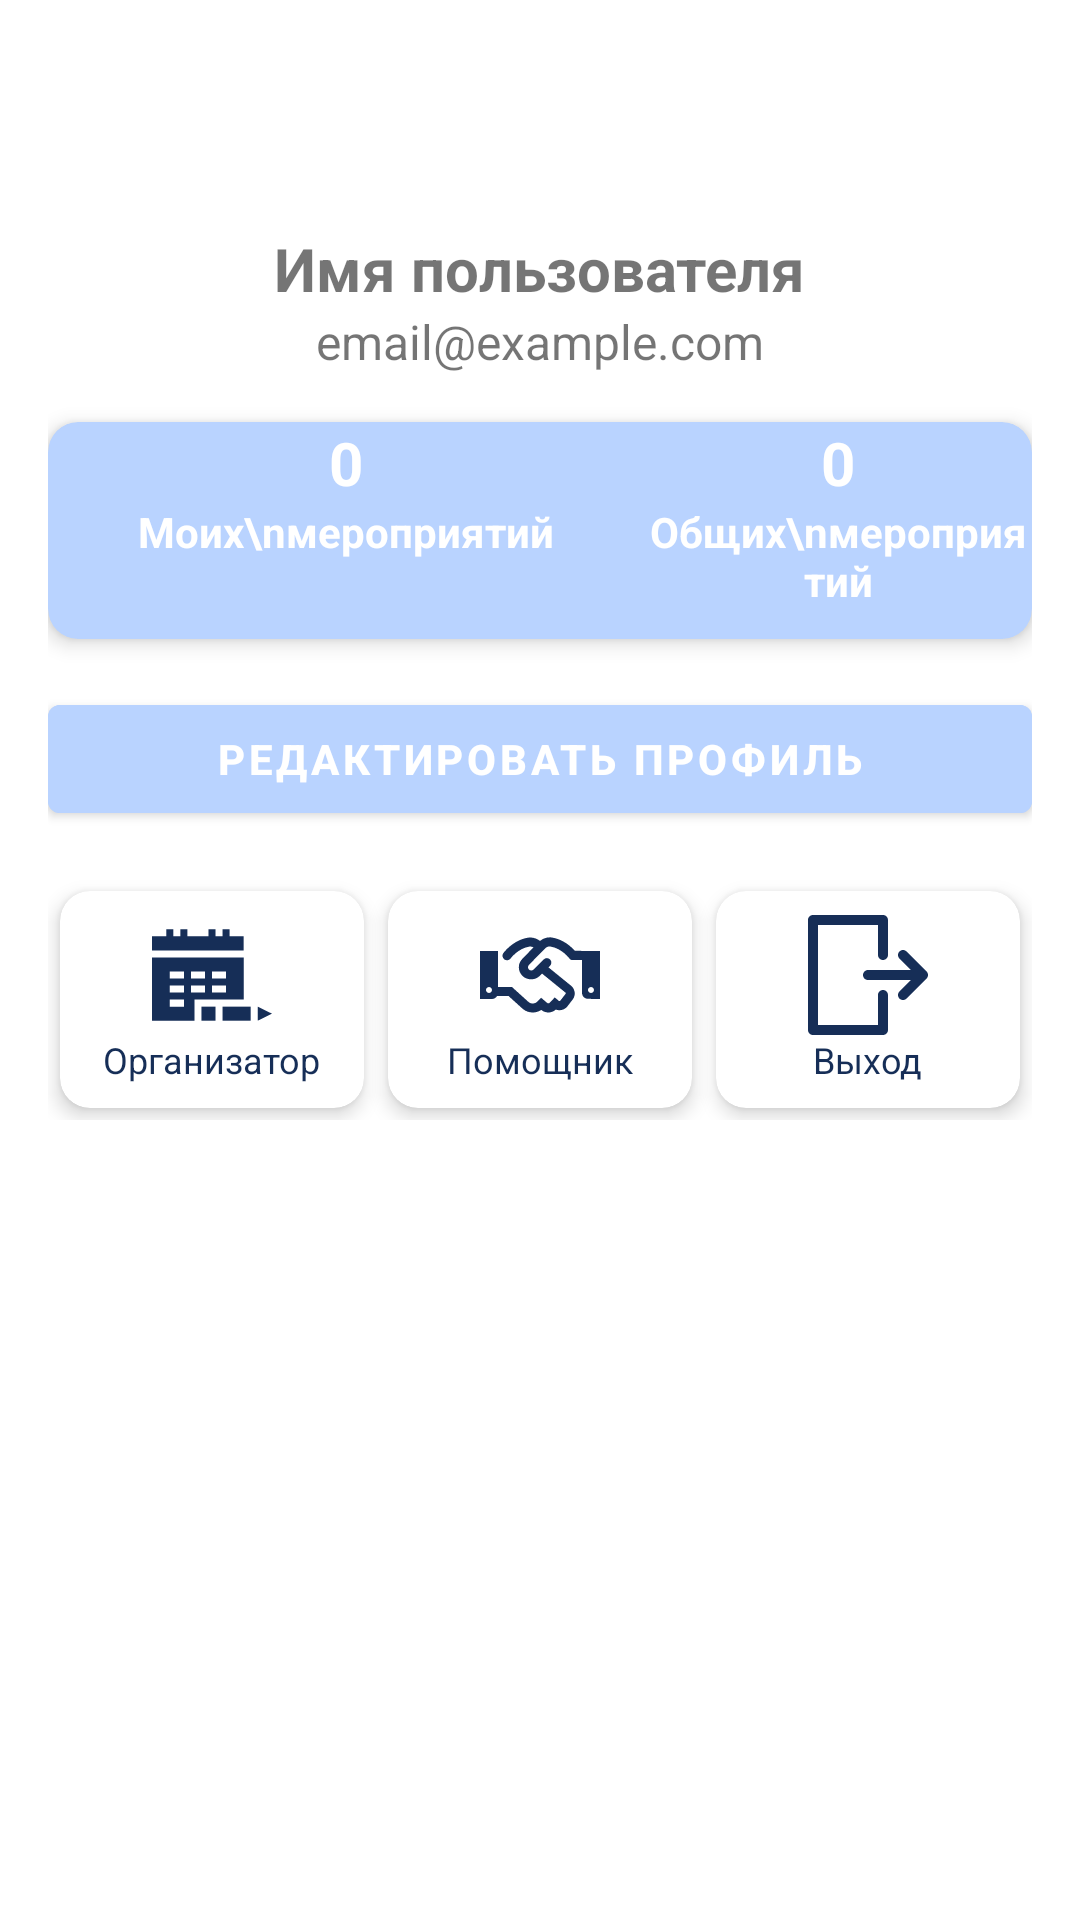

Here is an Android app screen rendered from its layout file. Give the layout XML and the strings, colors and styles it references.
<!-- AndroidManifest.xml: application theme Theme.MyApplication -->
<!-- res/layout/fragment_profile.xml -->
<?xml version="1.0" encoding="utf-8"?>
<RelativeLayout xmlns:android="http://schemas.android.com/apk/res/android"
    xmlns:app="http://schemas.android.com/apk/res-auto"
    xmlns:tools="http://schemas.android.com/tools"
    android:layout_width="match_parent"
    android:layout_height="match_parent"
    android:padding="16dp"
    >
    <ImageView
        android:id="@+id/user_im"
        android:layout_width="60dp"
        android:layout_height="60dp"
        android:src="@drawable/avatar_1"
        android:layout_centerHorizontal="true"
        />


    <TextView
        android:id="@+id/user_name"
        android:layout_below="@id/user_im"
        android:layout_width="wrap_content"
        android:layout_height="wrap_content"
        android:layout_centerHorizontal="true"
        android:text="Имя пользователя"
        android:textSize="20sp"
        android:textStyle="bold" />


    <TextView
        android:id="@+id/user_email"
        android:layout_width="wrap_content"
        android:layout_height="wrap_content"
        android:layout_below="@id/user_name"
        android:layout_centerHorizontal="true"
        android:text="email@example.com"
        android:textSize="16sp" />


    <androidx.cardview.widget.CardView
        android:id="@+id/info_card"
        android:layout_width="match_parent"
        android:layout_height="wrap_content"
        android:layout_below="@id/user_email"
        android:layout_marginTop="16dp"
        app:cardBackgroundColor="@color/blue_main"
        app:cardElevation="4dp"
        app:cardCornerRadius="10dp"
        android:gravity="center"
        android:padding="8dp">

        <LinearLayout
            android:layout_width="match_parent"
            android:layout_height="wrap_content"
            android:orientation="horizontal">


            <LinearLayout
                android:layout_width="199dp"
                android:layout_height="match_parent"
                android:orientation="horizontal">

                <LinearLayout
                    android:layout_width="0dp"
                    android:layout_height="wrap_content"
                    android:layout_weight="1"
                    android:gravity="center"
                    android:orientation="vertical">



                    <TextView
                        android:id="@+id/left_text"
                        android:layout_width="wrap_content"
                        android:layout_height="wrap_content"
                        android:layout_gravity="center"
                        android:text="0"
                        android:textColor="@android:color/white"
                        android:textSize="20sp"
                        android:textStyle="bold" />

                    <TextView
                        android:id="@+id/textView3"
                        android:layout_width="wrap_content"
                        android:layout_height="wrap_content"
                        android:text="Моих\nмероприятий"
                        android:textAlignment="center"
                        android:textColor="@android:color/white"
                        android:textStyle="bold" />


                </LinearLayout>
            </LinearLayout>

            
            <LinearLayout
                android:layout_width="wrap_content"
                android:layout_height="wrap_content"
                android:orientation="horizontal">

                <LinearLayout
                    android:layout_width="179dp"
                    android:layout_height="wrap_content"
                    android:layout_weight="1"
                    android:gravity="center"
                    android:orientation="vertical">

                    

                    <TextView
                        android:id="@+id/right_text"
                        android:layout_width="wrap_content"
                        android:layout_height="wrap_content"
                        android:layout_gravity="center"
                        android:text="0"
                        android:textColor="@android:color/white"
                        android:textSize="20sp"
                        android:textStyle="bold" />           

                    <TextView
                        android:id="@+id/textView2"
                        android:layout_width="wrap_content"
                        android:layout_height="wrap_content"
                        android:layout_marginBottom="10dp"
                        android:text="Общих\nмероприятий"
                        android:textAlignment="center"
                        android:textColor="@android:color/white"
                        android:textStyle="bold" /> 
                </LinearLayout>
            </LinearLayout>

        </LinearLayout>
    </androidx.cardview.widget.CardView>


    
    <Button
        android:id="@+id/edit_button"
        android:layout_width="match_parent"
        android:layout_height="wrap_content"
        android:layout_below="@id/info_card"
        android:layout_marginTop="16dp"

        android:backgroundTint="@color/blue_main"
        android:text="Редактировать профиль"
        android:textColor="@color/white"
        android:textStyle="bold" />

    
    <LinearLayout
        android:id="@+id/small_cards_container"
        android:layout_width="match_parent"
        android:layout_height="wrap_content"
        android:layout_below="@id/edit_button"
        android:layout_marginTop="16dp"
        android:orientation="horizontal"
        android:gravity="center">

        <com.google.android.material.card.MaterialCardView
            app:cardCornerRadius="10dp"
            android:id="@+id/cards1"
            android:layout_width="0dp"
            android:layout_height="wrap_content"
            android:layout_margin="4dp"
            android:layout_weight="1"

            app:cardElevation="4dp">

            <LinearLayout
                android:layout_width="match_parent"
                android:layout_height="wrap_content"

                android:gravity="center"
                android:orientation="vertical"
                android:padding="8dp">

                <ImageView
                    android:id="@+id/cardsImOrgP"
                    app:tint="@color/blue_dark2"
                    android:layout_width="40dp"
                    android:layout_height="40dp"
                    android:foregroundTint="#000000"
                    android:src="@drawable/calendar_org" /> 

                <TextView
                    android:id="@+id/cardsTxOrgP"
                    android:layout_width="wrap_content"
                    android:layout_height="wrap_content"
                    android:text="Организатор"
                    android:textColor="@color/blue_dark2"
                    android:textSize="12sp" />
            </LinearLayout>
        </com.google.android.material.card.MaterialCardView>

        <com.google.android.material.card.MaterialCardView
            android:id="@+id/cards2"
            app:cardCornerRadius="10dp"
            android:layout_width="0dp"
            android:layout_height="wrap_content"
            android:layout_weight="1"
            android:layout_margin="4dp"
            app:cardElevation="4dp">

            <LinearLayout
                android:layout_width="match_parent"
                android:layout_height="wrap_content"
                android:gravity="center"
                android:orientation="vertical"
                android:padding="8dp">

                <ImageView
                    android:id="@+id/cardsImPomP"
                    app:tint="@color/blue_dark2"
                    android:layout_width="40dp"
                    android:layout_height="40dp"

                    android:src="@drawable/handshake" /> 

                <TextView
                    android:id="@+id/cardsTxPomP"
                    android:layout_width="wrap_content"
                    android:layout_height="wrap_content"
                    android:text="Помощник"
                    android:textColor="@color/blue_dark2"
                    android:textSize="12sp" />
            </LinearLayout>
        </com.google.android.material.card.MaterialCardView>

        <com.google.android.material.card.MaterialCardView
            android:id="@+id/cards3"
            android:layout_width="0dp"
            app:cardCornerRadius="10dp"
            android:layout_height="wrap_content"
            android:layout_weight="1"
            android:layout_margin="4dp"
            app:cardElevation="4dp">

            <LinearLayout
                android:layout_width="match_parent"
                android:layout_height="wrap_content"
                android:gravity="center"
                android:orientation="vertical"
                android:padding="8dp">

                <ImageView

                    android:id="@+id/cardsImVxP"
                    android:layout_width="40dp"
                    android:layout_height="40dp"
                    android:src="@drawable/exit"
                    app:tint="@color/blue_dark2" /> 

                <TextView
                    android:id="@+id/cardsTxVxP"
                    android:layout_width="wrap_content"
                    android:layout_height="wrap_content"
                    android:textColor="@color/blue_dark2"
                    android:text="Выход"
                    android:textSize="12sp" />
            </LinearLayout>
        </com.google.android.material.card.MaterialCardView>
    </LinearLayout>
</RelativeLayout>
<!-- resources referenced by this layout -->
<resources>
  <color name="blue_dark2">#162e57</color>
  <color name="blue_main">#B9D3FF</color>
  <color name="white">#FFFFFFFF</color>
  <!-- drawable calendar_org (drawable) -->
  <vector xmlns:android="http://schemas.android.com/apk/res/android"
      android:width="512dp"
      android:height="512dp"
      android:viewportWidth="512"
      android:viewportHeight="512">
    <path
        android:fillColor="#FF000000"
        android:pathData="m301,391h120v60h-120zM301,391"/>
    <path
        android:fillColor="#FF000000"
        android:pathData="m211,391h60v60h-60zM211,391"/>
    <path
        android:fillColor="#FF000000"
        android:pathData="m451,451 l61,-30 -61,-30zM451,451"/>
    <path
        android:fillColor="#FF000000"
        android:pathData="m181,361h210v-180h-391v270h181zM256,241h60v30h-60zM256,301h60v30h-60zM166,241h60v30h-60zM136,391h-60v-30h60zM136,331h-60v-30h60zM136,271h-60v-30h60zM166,301h60v30h-60zM166,301"/>
    <path
        android:fillColor="#FF000000"
        android:pathData="m391,91h-60v-30h-30v30h-30v-30h-30v30h-90v-30h-30v30h-30v-30h-30v30h-61v60h391zM391,91"/>
  </vector>
  <!-- drawable exit (drawable) -->
  <vector xmlns:android="http://schemas.android.com/apk/res/android"
      android:width="512dp"
      android:height="512dp"
      android:viewportWidth="512"
      android:viewportHeight="512">
    <path
        android:fillColor="#FF000000"
        android:pathData="M320,320c-11.78,0 -21.33,9.55 -21.33,21.33v128h-256V42.67h256v128c0,11.78 9.55,21.33 21.33,21.33s21.33,-9.55 21.33,-21.33V21.33C341.33,9.55 331.78,0 320,0H21.33C9.55,0 0,9.55 0,21.33v469.33C0,502.45 9.55,512 21.33,512H320c11.78,0 21.33,-9.55 21.33,-21.33V341.33C341.33,329.55 331.78,320 320,320z"/>
    <path
        android:fillColor="#FF000000"
        android:pathData="M507.16,269.52c0.2,-0.25 0.38,-0.51 0.57,-0.76c0.23,-0.3 0.46,-0.6 0.67,-0.91c0.2,-0.3 0.38,-0.62 0.57,-0.93c0.17,-0.28 0.35,-0.56 0.51,-0.86c0.17,-0.32 0.31,-0.65 0.47,-0.97c0.14,-0.31 0.3,-0.61 0.43,-0.92c0.13,-0.31 0.24,-0.64 0.35,-0.96c0.12,-0.34 0.25,-0.67 0.35,-1.01c0.1,-0.32 0.17,-0.65 0.25,-0.97c0.09,-0.35 0.19,-0.7 0.26,-1.05c0.07,-0.38 0.12,-0.75 0.17,-1.13c0.04,-0.31 0.1,-0.62 0.14,-0.93c0.14,-1.4 0.14,-2.81 0,-4.21c-0.03,-0.31 -0.09,-0.62 -0.14,-0.93c-0.05,-0.38 -0.1,-0.76 -0.17,-1.13c-0.07,-0.36 -0.17,-0.7 -0.26,-1.05c-0.08,-0.32 -0.15,-0.65 -0.25,-0.97c-0.1,-0.34 -0.23,-0.68 -0.35,-1.01c-0.12,-0.32 -0.22,-0.64 -0.35,-0.96c-0.13,-0.31 -0.28,-0.62 -0.43,-0.92c-0.15,-0.32 -0.3,-0.65 -0.47,-0.97c-0.16,-0.29 -0.34,-0.57 -0.51,-0.86c-0.19,-0.31 -0.36,-0.63 -0.57,-0.93c-0.21,-0.31 -0.44,-0.61 -0.67,-0.91c-0.19,-0.25 -0.37,-0.52 -0.57,-0.76c-0.44,-0.54 -0.9,-1.05 -1.39,-1.54c-0.01,-0.01 -0.01,-0.02 -0.02,-0.02l-85.33,-85.33c-8.33,-8.33 -21.84,-8.33 -30.17,0s-8.33,21.84 0,30.17l48.92,48.92H256c-11.78,0 -21.33,9.55 -21.33,21.33c0,11.78 9.55,21.33 21.33,21.33h183.16l-48.92,48.92c-8.33,8.33 -8.33,21.84 0,30.17c8.33,8.33 21.84,8.33 30.17,0l85.33,-85.33c0.01,-0.01 0.01,-0.02 0.02,-0.02C506.26,270.57 506.73,270.05 507.16,269.52z"/>
  </vector>
  <!-- drawable handshake: vector/xml drawable (drawable, 2011 chars, omitted) -->
  <style name="Theme.MyApplication" parent="Theme.MaterialComponents.DayNight.DarkActionBar">
          
          <item name="colorPrimary">@color/white</item>
          <item name="colorPrimaryVariant">@color/purple_700</item>
          <item name="colorOnPrimary">@color/blue_main</item>
          
          <item name="colorSecondary">@color/blue_dark</item>
          <item name="colorSecondaryVariant">@color/teal_700</item>
          <item name="colorOnSecondary">@color/black</item>
          
          <item name="android:statusBarColor">?attr/colorPrimaryVariant</item>
          
      </style>
  <color name="purple_700">#FF3700B3</color>
  <color name="blue_dark">#2A58A6</color>
  <color name="teal_700">#FF018786</color>
  <color name="black">#FF000000</color>
</resources>
